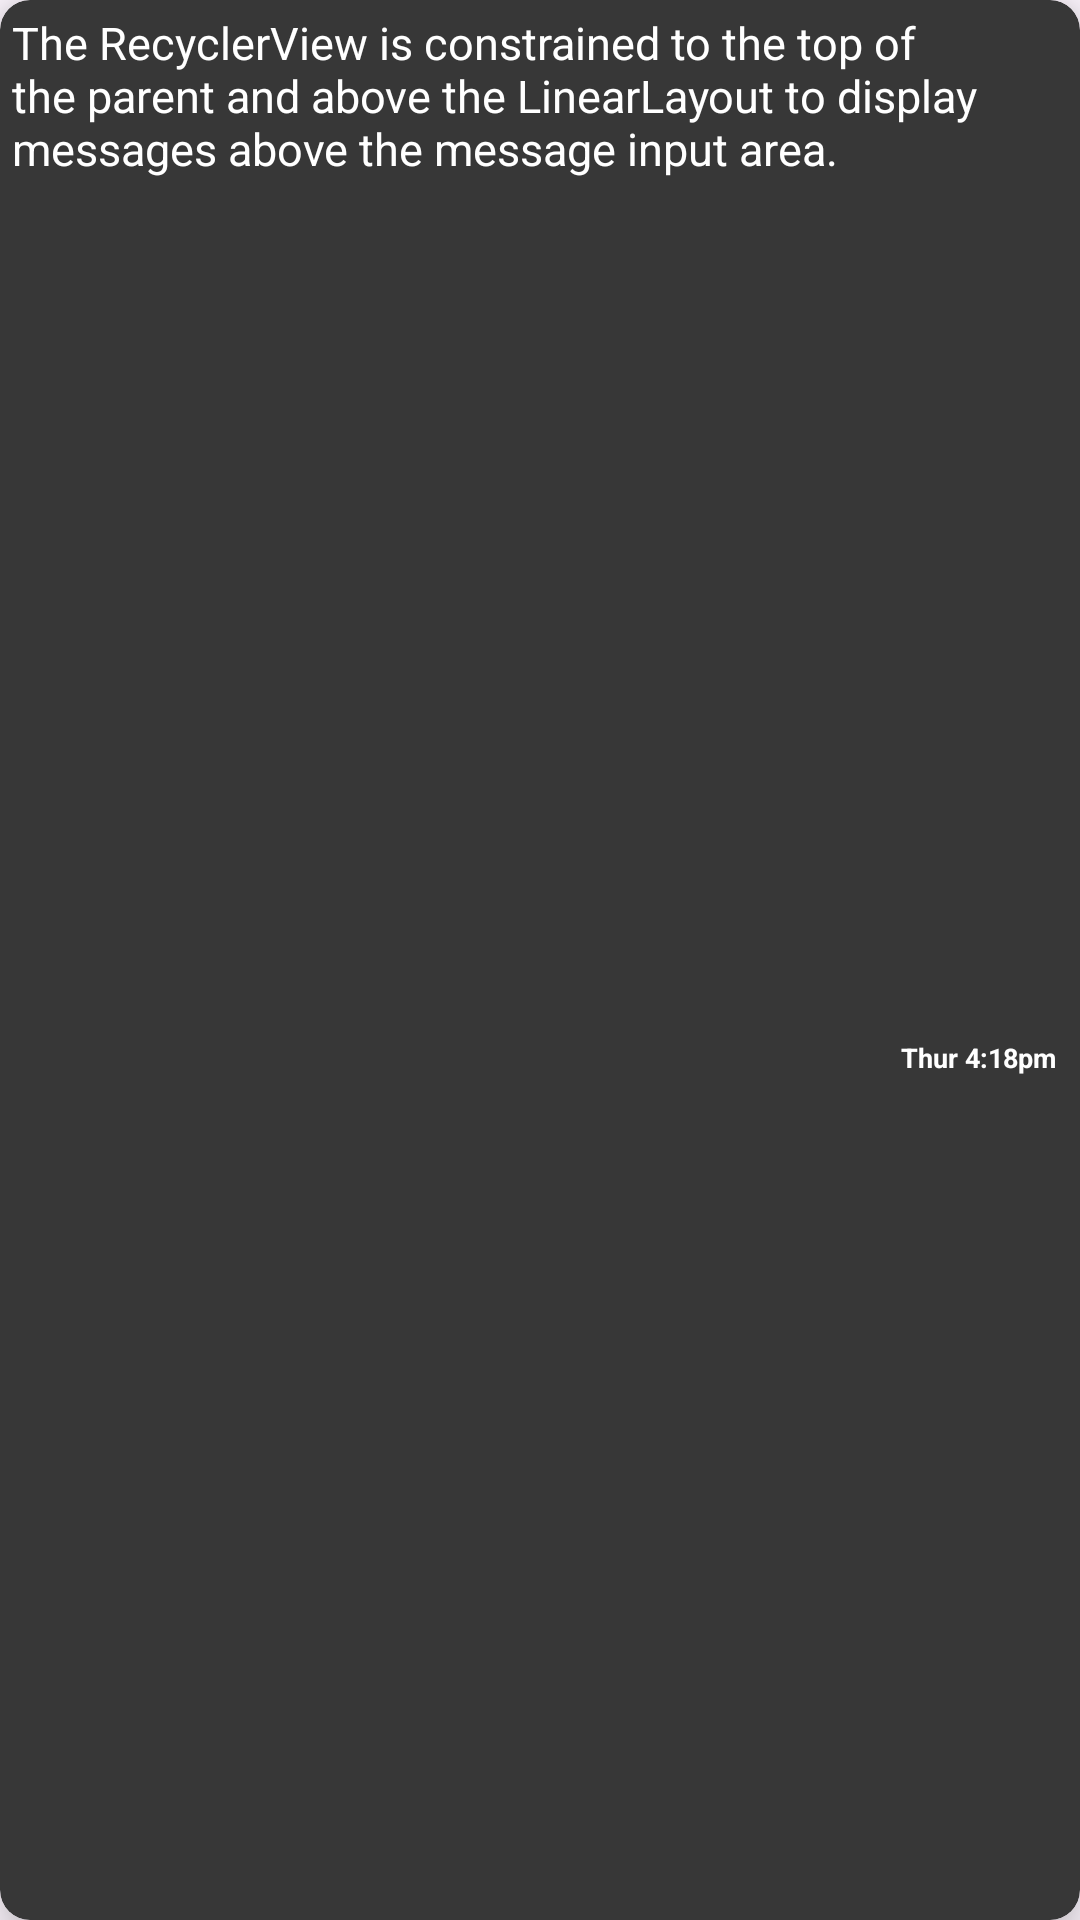

Produce the Android XML layout that renders to this screen, including the resource entries it uses.
<!-- AndroidManifest.xml: application theme Theme.SanaaConnect -->
<!-- res/layout/text_item.xml -->
<?xml version="1.0" encoding="utf-8"?>
<androidx.cardview.widget.CardView xmlns:android="http://schemas.android.com/apk/res/android"
    xmlns:app="http://schemas.android.com/apk/res-auto"
    xmlns:tools="http://schemas.android.com/tools"
    android:layout_width="match_parent"
    android:layout_height="wrap_content"
    android:layout_margin="8dp"
    app:cardBackgroundColor="#373737"
    app:cardCornerRadius="10dp"
    app:cardElevation="10dp"
    android:id="@+id/cardView">

    <androidx.constraintlayout.widget.ConstraintLayout
        android:layout_width="match_parent"
        android:layout_height="match_parent">

        <TextView
            android:id="@+id/review_time"
            android:layout_width="0dp"
            android:layout_height="wrap_content"
            android:layout_marginTop="8dp"
            android:layout_marginEnd="8dp"
            android:layout_marginBottom="3dp"
            android:text="Thur 4:18pm"
            android:textColor="@color/white"
            android:textSize="9sp"
            android:textStyle="bold"
            app:layout_constraintBottom_toBottomOf="parent"
            app:layout_constraintEnd_toEndOf="parent"
            app:layout_constraintTop_toBottomOf="@+id/content_txt" />

        <TextView
            android:id="@+id/content_txt"
            android:layout_width="0dp"
            android:layout_height="wrap_content"
            android:layout_marginStart="4dp"
            android:layout_marginTop="4dp"
            android:layout_marginEnd="4dp"
            android:text="The RecyclerView is constrained to the top of the parent and above the LinearLayout to display messages above the message input area."
            android:textColor="@color/white"
            android:textSize="15sp"
            app:layout_constraintEnd_toEndOf="parent"
            app:layout_constraintStart_toStartOf="parent"
            app:layout_constraintTop_toTopOf="parent" />


    </androidx.constraintlayout.widget.ConstraintLayout>

</androidx.cardview.widget.CardView>
<!-- resources referenced by this layout -->
<resources>
  <color name="white">#FFFFFFFF</color>
  <style name="Theme.SanaaConnect" parent="Base.Theme.SanaaConnect" />
  <style name="Base.Theme.SanaaConnect" parent="Theme.Material3.DayNight.NoActionBar">
          
          
          <item name="colorPrimary">@color/colorAccent2</item>
          <item name="colorPrimaryVariant">@color/colorAccent2</item>
          <item name="colorOnPrimary">@color/white</item>
          
          <item name="colorOnSecondary">@color/black</item>
          
          <item name="android:statusBarColor">?attr/colorPrimaryVariant</item>
  
          
          <item name="android:windowActivityTransitions">true</item>
          
          <item name="android:windowEnterTransition">@transition/transanim</item>
          <item name="android:windowExitTransition">@transition/transanim</item>
  
      </style>
  <color name="colorAccent2">#00BF63</color>
  <color name="black">#FF000000</color>
</resources>
